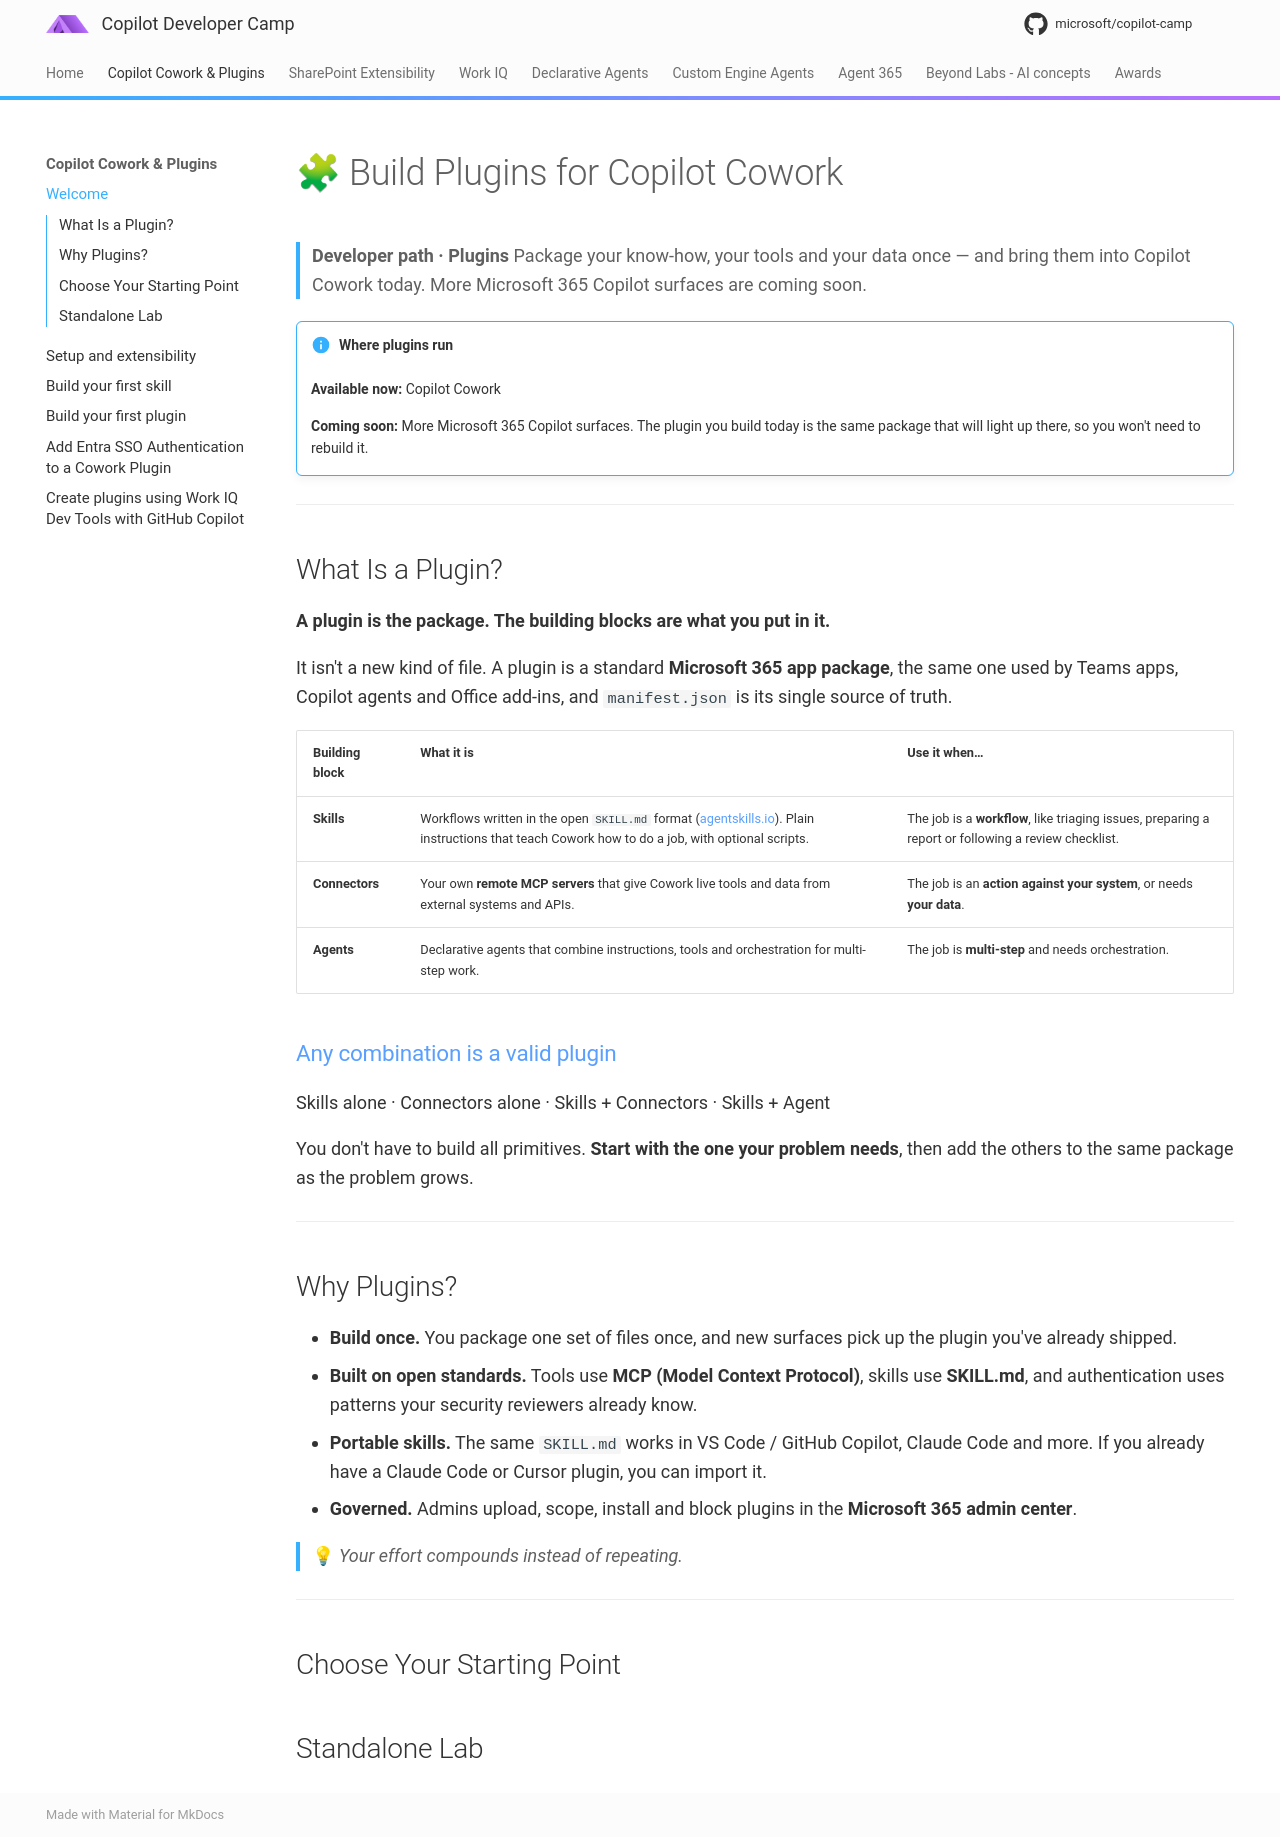

repository: microsoft/copilot-camp · page: pages/copilot-cowork/index.html · generator: mkdocs

# 🧩 Build Plugins for Copilot Cowork

> **Developer path · Plugins**
> Package your know-how, your tools and your data once — and bring them into Copilot Cowork today. More Microsoft 365 Copilot surfaces are coming soon.

!!! info "Where plugins run"
    **Available now:** Copilot Cowork

    **Coming soon:** More Microsoft 365 Copilot surfaces. The plugin you build today is the same package that will light up there, so you won't need to rebuild it.

---

## What Is a Plugin?

**A plugin is the package. The building blocks are what you put in it.**

It isn't a new kind of file. A plugin is a standard **Microsoft 365 app package**, the same one used by Teams apps, Copilot agents and Office add-ins, and `manifest.json` is its single source of truth.

| Building block | What it is | Use it when… |
|---|---|---|
| **Skills** | Workflows written in the open `SKILL.md` format ([agentskills.io](https://agentskills.io)). Plain instructions that teach Cowork how to do a job, with optional scripts. | The job is a **workflow**, like triaging issues, preparing a report or following a review checklist. |
| **Connectors** | Your own **remote MCP servers** that give Cowork live tools and data from external systems and APIs. | The job is an **action against your system**, or needs **your data**. |
| **Agents** | Declarative agents that combine instructions, tools and orchestration for multi-step work. | The job is **multi-step** and needs orchestration. |

### Any combination is a valid plugin

Skills alone · Connectors alone · Skills + Connectors · Skills + Agent 

You don't have to build all primitives. **Start with the one your problem needs**, then add the others to the same package as the problem grows.

---

## Why Plugins?

- **Build once.** You package one set of files once, and new surfaces pick up the plugin you've already shipped.
- **Built on open standards.** Tools use **MCP (Model Context Protocol)**, skills use **SKILL.md**, and authentication uses patterns your security reviewers already know.
- **Portable skills.** The same `SKILL.md` works in VS Code / GitHub Copilot, Claude Code and more. If you already have a Claude Code or Cursor plugin, you can import it.
- **Governed.** Admins upload, scope, install and block plugins in the **Microsoft 365 admin center**.

> 💡 *Your effort compounds instead of repeating.*

---

## Choose Your Starting Point
 
<div data-widget="onramp"
     data-title="Choose your pathway"
     data-sub="Explore Copilot Cowork first, or start building and securing a plugin."
     data-steps="Explore Copilot Cowork::lab::Copilot Cowork setup and extensibility — CWRK0::Learn how Cowork works, prepare your tenant, and explore its extensibility options.::Explore Cowork::00-cowork-setup|Build plugin::lab::Plugin pathway — CWRK2 and CWRK3::Build your first plugin, then add Microsoft Entra SSO authentication.::Start the plugin pathway::02-cowork-plugins"></div>

## Standalone Lab

<div data-widget="onramp"
     data-title="Build a plugin in one shot"
     data-sub="A self-contained, 45-minute lab. No need to complete the plugin pathway first."
     data-steps="Standalone lab::lab::Create plugins using Work IQ Dev Tools with GitHub Copilot — CWRK04::Use the WIQD agent to build, validate, and provision a Microsoft Learn MCP plugin, then test it in Copilot Cowork.::Start the standalone lab::04-cowork-plugins-wiqd"></div>
